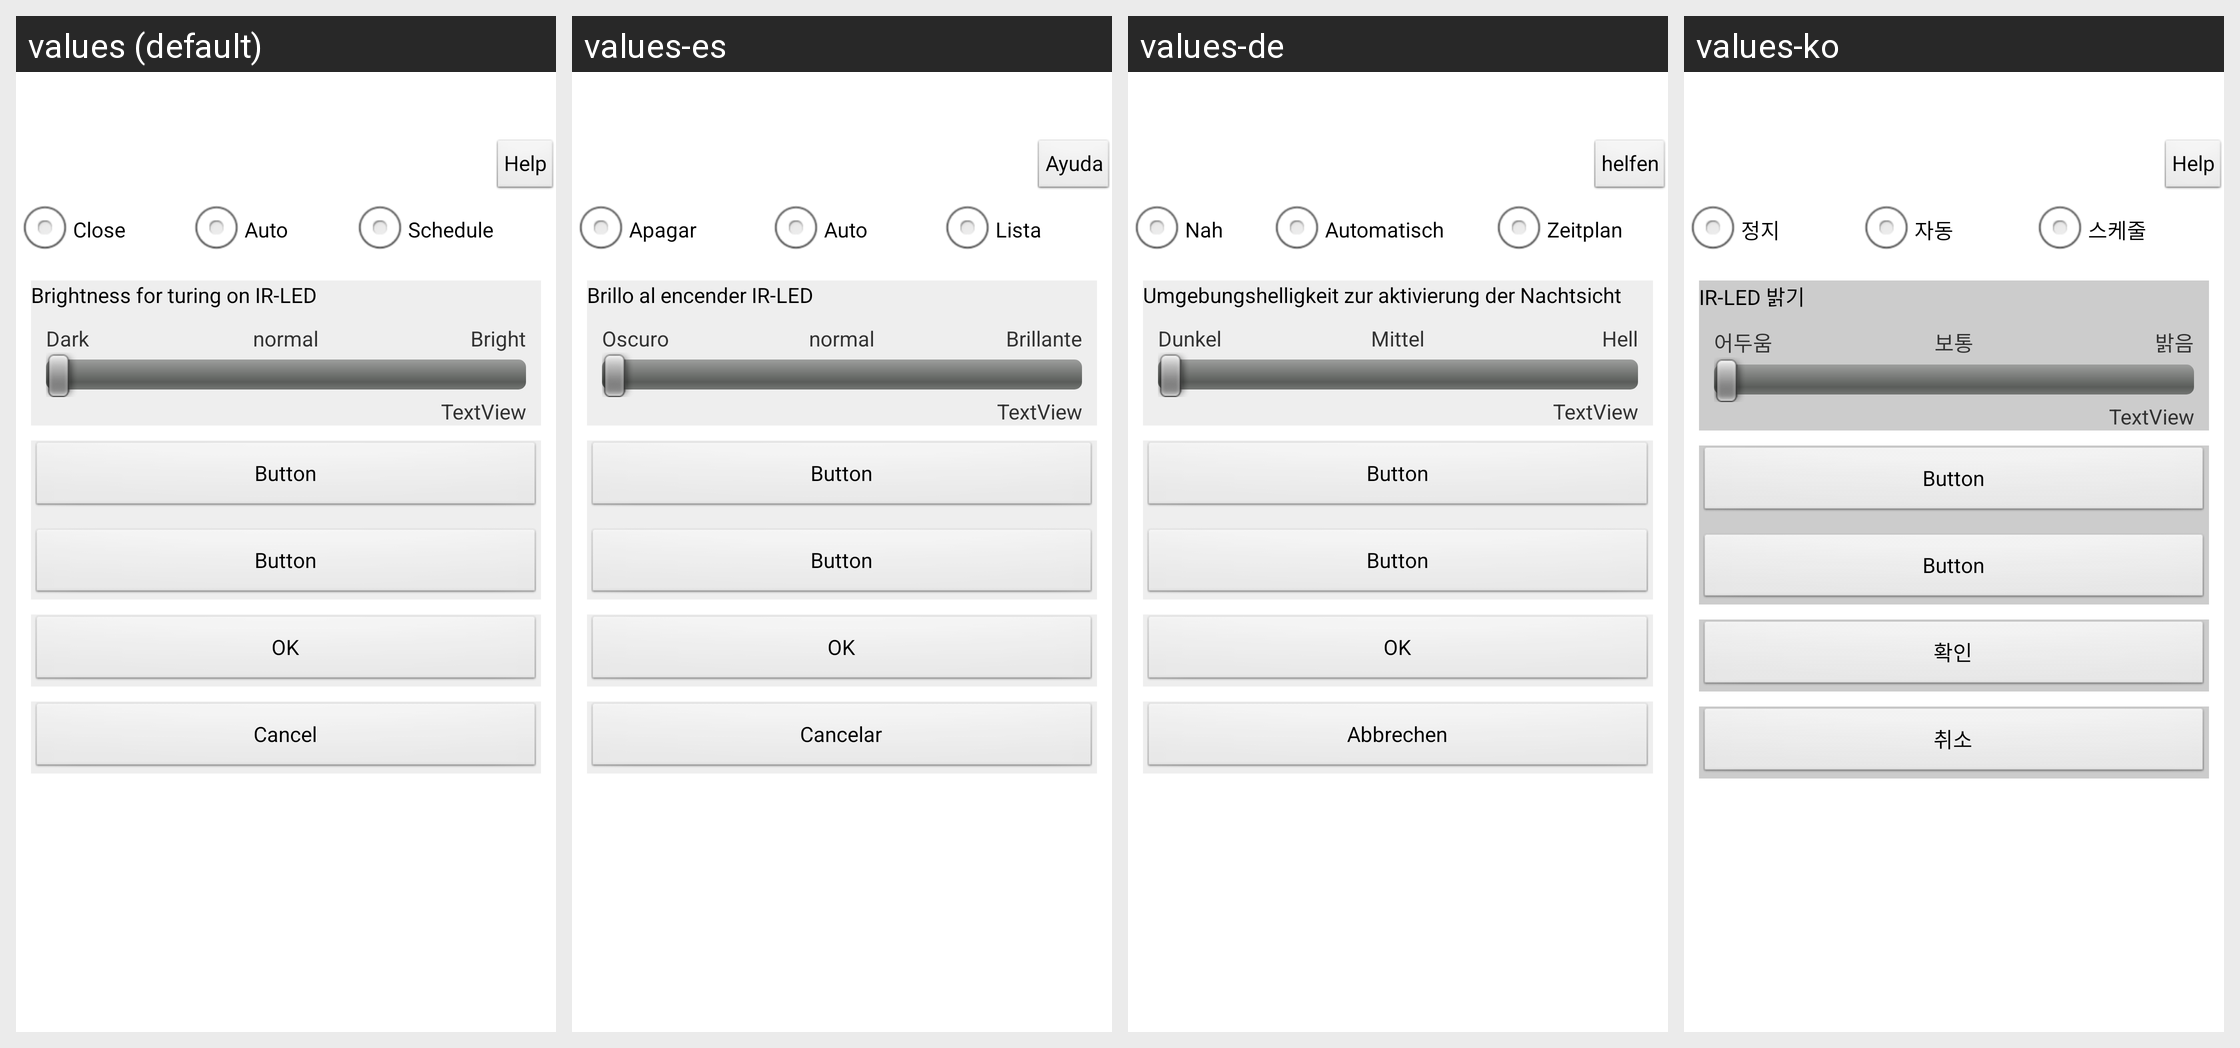

This grid shows one Android layout under several languages. Give, for every string resource on the screen, its name, the default text and each shown locale's text.
Android screen res/layout/activity_cam_cfg_irled.xml rendered under 4 locales, left to right: values (default), values-es, values-de, values-ko. Device: Nexus 5 (rendered at 1080×1920; each locale shown at half size, 540×960, under a caption strip naming it); theme AppTheme.
Other locales in the repository, not shown: values-af, values-ar, values-az, values-be, values-bn, values-bs, values-ca, values-cs, values-da, values-el, values-en-rGB, values-es-rUS, values-et, values-eu, values-fa, values-fi, values-fr, values-gl, values-gu, values-hi, values-hr, values-hu, values-hy, values-in, values-is, values-it, values-iw, values-ja, values-ka, values-kk, values-km, values-kn, values-ky, values-lo, values-mk, values-ml, values-mn, values-mr, values-ms, values-my, values-nb, values-ne, values-nl, values-pa, values-pl, values-pt-rBR, values-pt-rPT, values-ro, values-ru, values-si, values-sk, values-sq, values-sv, values-ta, values-te, values-th, values-tl, values-tr, values-ur, values-uz, values-vi, values-zh-rCN, values-zh-rHK, values-zh-rTW.
Strings drawn on this screen, with the default value and each locale's value (text and hints the layout hard-codes, and strings that could not be matched under every locale, appear in the picture but are not listed):

str_Help
  values: Help
  values-es: Ayuda
  values-de: helfen
  values-ko: Help

str_Close
  values: Close
  values-es: Apagar
  values-de: Nah
  values-ko: 정지

str_Auto
  values: Auto
  values-es: Auto
  values-de: Automatisch
  values-ko: 자동

str_Sch
  values: Schedule
  values-es: Lista
  values-de: Zeitplan
  values-ko: 스케줄

str_iropen_level
  values: Brightness for turing on IR-LED
  values-es: Brillo al encender IR-LED
  values-de: Umgebungshelligkeit zur aktivierung der Nachtsicht
  values-ko: IR-LED 밝기

str_dark
  values: Dark
  values-es: Oscuro
  values-de: Dunkel
  values-ko: 어두움

str_level_normal
  values: normal
  values-es: normal
  values-de: Mittel
  values-ko: 보통

str_bright
  values: Bright
  values-es: Brillante
  values-de: Hell
  values-ko: 밝음

str_OK
  values: OK
  values-es: OK
  values-de: OK
  values-ko: 확인

str_Cancel
  values: Cancel
  values-es: Cancelar
  values-de: Abbrechen
  values-ko: 취소
